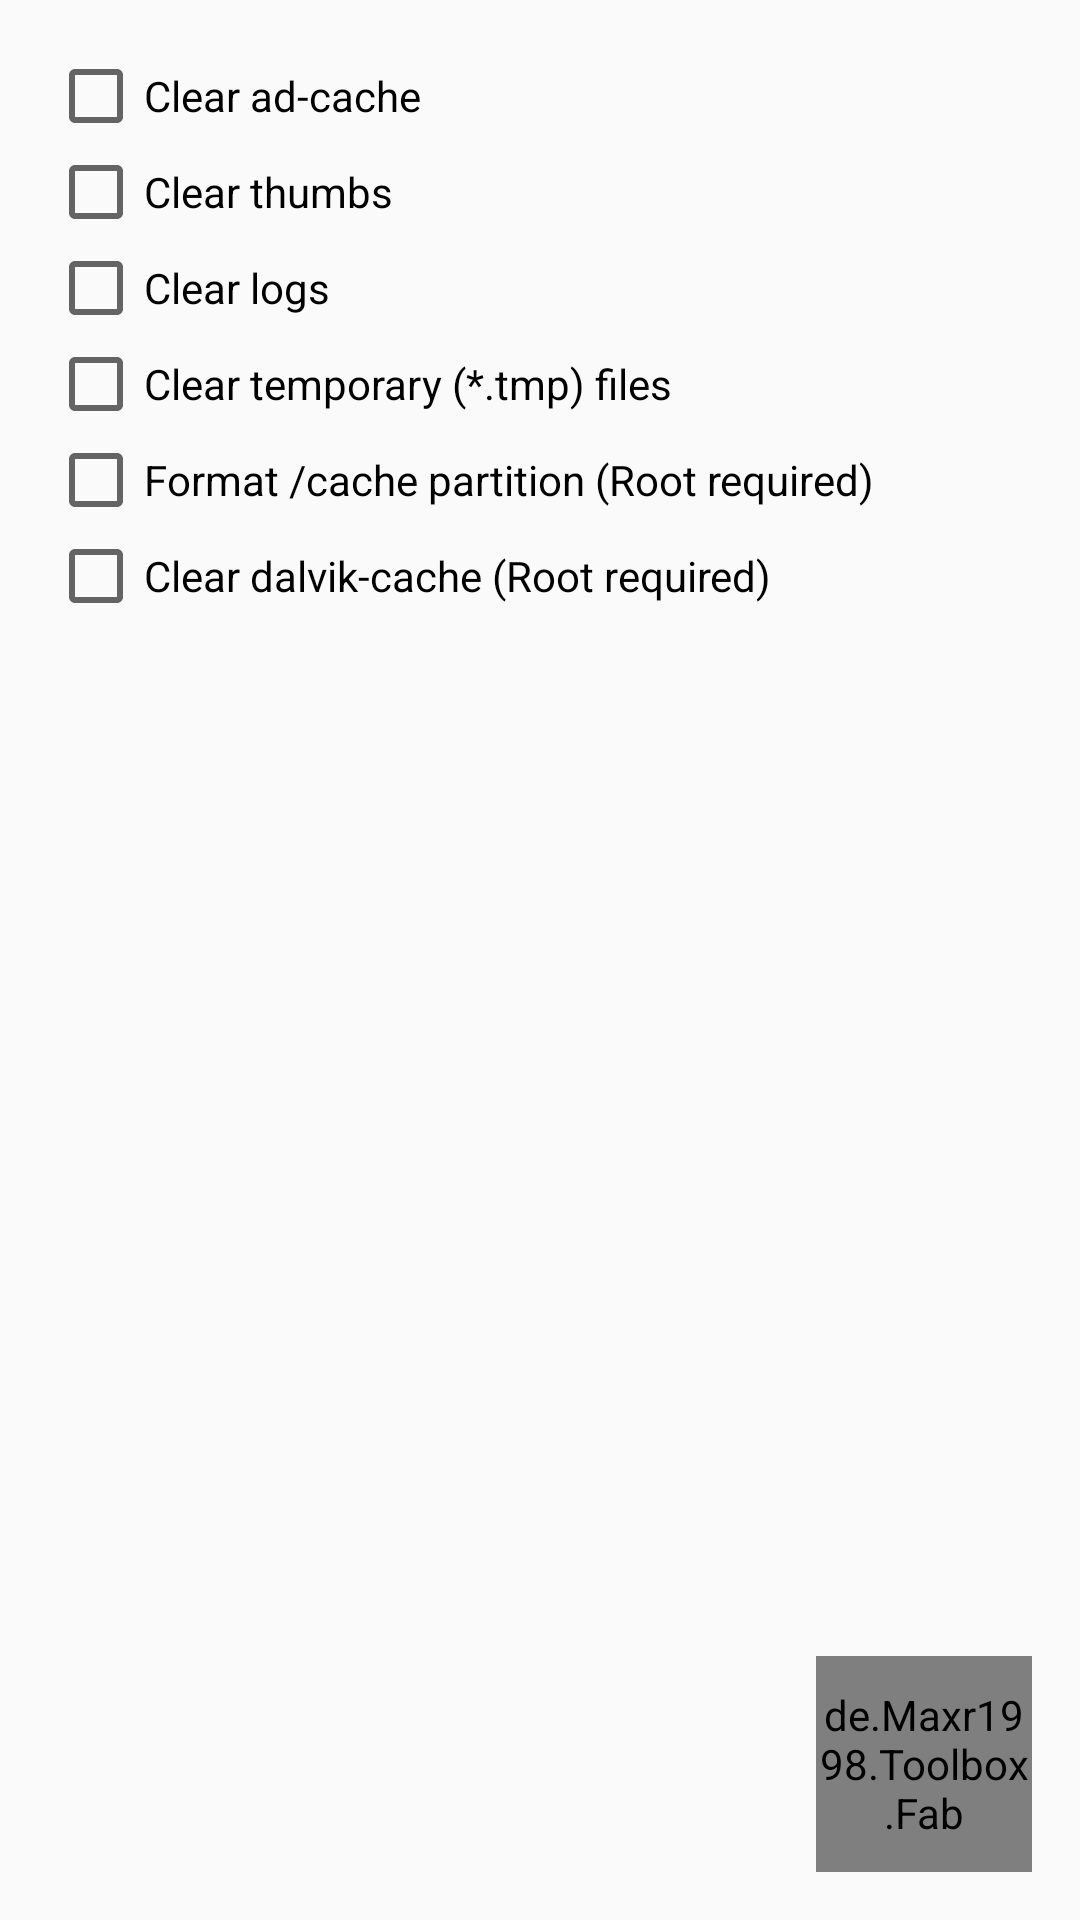

Produce the Android XML layout that renders to this screen, including the resource entries it uses.
<!-- AndroidManifest.xml: application theme AppTheme -->
<!-- res/layout/fragment_clean.xml -->
<?xml version="1.0" encoding="utf-8"?>
<RelativeLayout xmlns:android="http://schemas.android.com/apk/res/android"
    android:layout_width="match_parent"
    android:layout_height="match_parent"
    android:paddingBottom="@dimen/activity_vertical_margin"
    android:paddingLeft="@dimen/activity_horizontal_margin"
    android:paddingRight="@dimen/activity_horizontal_margin"
    android:paddingTop="@dimen/activity_vertical_margin">

    <CheckBox
        android:id="@+id/clear_ads"
        android:layout_width="wrap_content"
        android:layout_height="wrap_content"
        android:layout_alignParentEnd="true"
        android:layout_alignParentLeft="true"
        android:layout_alignParentRight="true"
        android:layout_alignParentStart="true"
        android:layout_alignParentTop="true"
        android:text="@string/cb_clear_ad_cache" />

    <CheckBox
        android:id="@+id/clear_thumbs"
        android:layout_width="wrap_content"
        android:layout_height="wrap_content"
        android:layout_alignParentEnd="true"
        android:layout_alignParentLeft="true"
        android:layout_alignParentRight="true"
        android:layout_alignParentStart="true"
        android:layout_below="@+id/clear_ads"
        android:text="@string/cb_clear_thumbs" />

    <CheckBox
        android:id="@+id/clear_logs"
        android:layout_width="wrap_content"
        android:layout_height="wrap_content"
        android:layout_alignParentEnd="true"
        android:layout_alignParentLeft="true"
        android:layout_alignParentRight="true"
        android:layout_alignParentStart="true"
        android:layout_below="@+id/clear_thumbs"
        android:text="@string/cb_clear_logs" />

    <CheckBox
        android:id="@+id/clear_temporary"
        android:layout_width="wrap_content"
        android:layout_height="wrap_content"
        android:layout_alignParentEnd="true"
        android:layout_alignParentLeft="true"
        android:layout_alignParentRight="true"
        android:layout_alignParentStart="true"
        android:layout_below="@+id/clear_logs"
        android:text="@string/cb_clear_temporary" />

    <CheckBox
        android:id="@+id/format_cache"
        android:layout_width="wrap_content"
        android:layout_height="wrap_content"
        android:layout_alignParentEnd="true"
        android:layout_alignParentLeft="true"
        android:layout_alignParentRight="true"
        android:layout_alignParentStart="true"
        android:layout_below="@+id/clear_temporary"
        android:text="@string/cb_format_cache" />

    <CheckBox
        android:id="@+id/clear_dalvik"
        android:layout_width="wrap_content"
        android:layout_height="wrap_content"
        android:layout_alignParentEnd="true"
        android:layout_alignParentLeft="true"
        android:layout_alignParentRight="true"
        android:layout_alignParentStart="true"
        android:layout_below="@+id/format_cache"
        android:text="@string/cb_clear_dalvik" />


    <de.Maxr1998.Toolbox.Fab
        android:id="@+id/clear_selected_fab"
        android:layout_width="72dp"
        android:layout_height="72dp"
        android:layout_alignParentBottom="true"
        android:layout_alignParentRight="true" />

</RelativeLayout>
<!-- resources referenced by this layout -->
<resources>
  <dimen name="activity_horizontal_margin">16dp</dimen>
  <dimen name="activity_vertical_margin">16dp</dimen>
  <string name="cb_clear_ad_cache">Clear ad-cache</string>
  <string name="cb_clear_dalvik">Clear dalvik-cache (Root required)</string>
  <string name="cb_clear_logs">Clear logs</string>
  <string name="cb_clear_temporary">Clear temporary (*.tmp) files</string>
  <string name="cb_clear_thumbs">Clear thumbs</string>
  <string name="cb_format_cache">Format /cache partition (Root required)</string>
  <style name="AppTheme" parent="AppBaseTheme">
          
      </style>
  <style name="AppBaseTheme" parent="android:Theme.Holo.Light.DarkActionBar">
          <item name="android:actionBarStyle">@style/DefaultActionBar</item>
          <item name="android:actionOverflowButtonStyle">@style/OverFlow</item>
  
      </style>
  <style name="DefaultActionBar" parent="@android:style/Widget.Holo.Light.ActionBar.Solid.Inverse">
          <item name="android:background">@color/primary_color</item>
          <item name="android:height">@dimen/action_bar_height</item>
          <item name="android:textColor">@android:color/white</item>
          <item name="android:textSize">@dimen/action_bar_title_text_size</item>
          <item name="android:textStyle">bold</item>
  
          <item name="android:displayOptions">showHome|homeAsUp|showTitle</item>
          <item name="android:icon">@android:color/transparent</item>
      </style>
  <style name="OverFlow" parent="@android:style/Widget.Holo.ActionButton.Overflow">
          <item name="android:src">@drawable/ic_action_overflow</item>
      </style>
  <color name="primary_color">#259b24</color>
  <dimen name="action_bar_height">56dp</dimen>
  <dimen name="action_bar_title_text_size">18.0dip</dimen>
  <!-- drawable ic_action_overflow: png bitmap (drawable-xhdpi, 372 bytes) -->
</resources>
